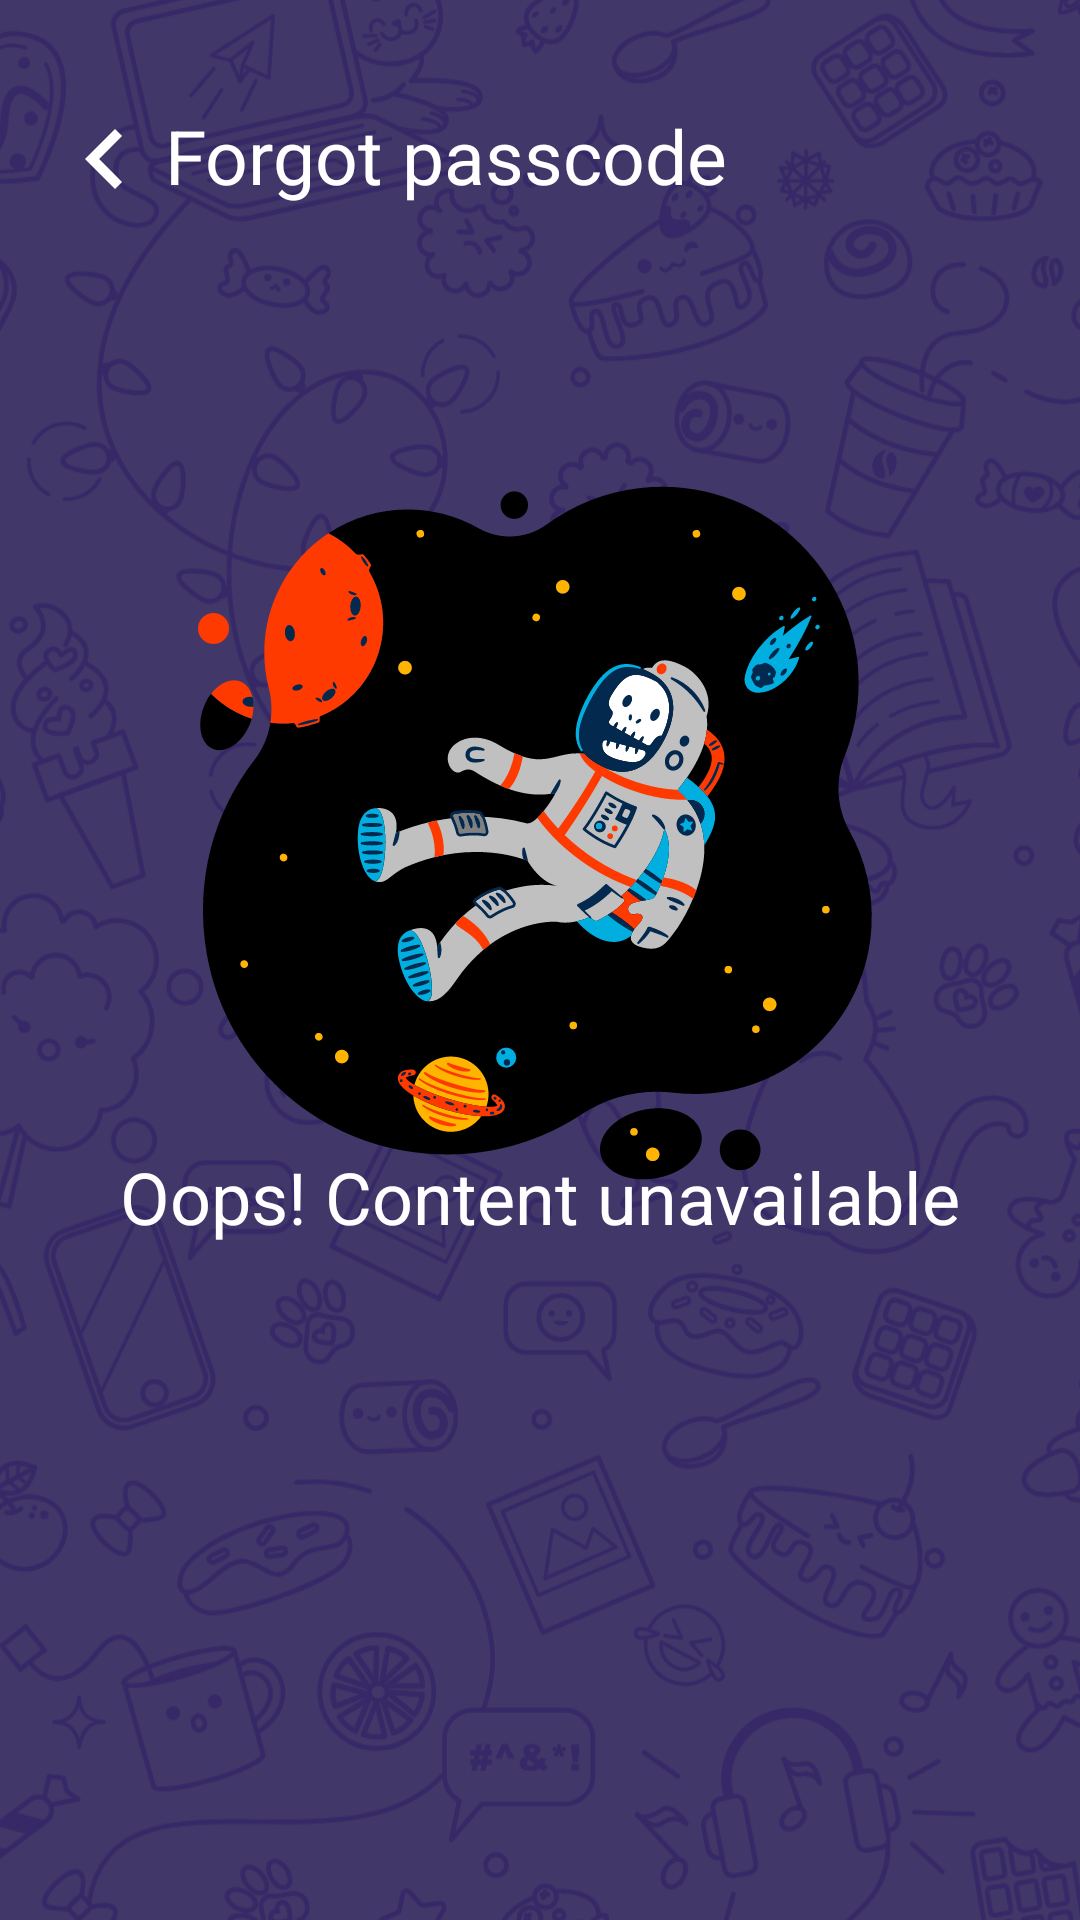

Produce the Android XML layout that renders to this screen, including the resource entries it uses.
<!-- AndroidManifest.xml: application theme AppTheme -->
<!-- res/layout/activity_page_not_found.xml -->
<?xml version="1.0" encoding="utf-8"?>

<androidx.constraintlayout.widget.ConstraintLayout xmlns:android="http://schemas.android.com/apk/res/android"
    xmlns:app="http://schemas.android.com/apk/res-auto"
    xmlns:tools="http://schemas.android.com/tools"
    android:layout_width="match_parent"
    android:layout_height="match_parent"
    android:background="#413768"
    tools:context=".PageNotFound">

    <androidx.constraintlayout.widget.Guideline
        android:id="@+id/TopGuide"
        android:layout_width="wrap_content"
        android:layout_height="wrap_content"
        android:orientation="horizontal"
        app:layout_constraintGuide_begin="25dp" />

    <androidx.constraintlayout.widget.Guideline
        android:id="@+id/BottomGuide"
        android:layout_width="wrap_content"
        android:layout_height="wrap_content"
        android:orientation="horizontal"
        app:layout_constraintGuide_end="25dp" />

    <androidx.constraintlayout.widget.Guideline
        android:id="@+id/LeftGuide"
        android:layout_width="wrap_content"
        android:layout_height="wrap_content"
        android:orientation="vertical"
        app:layout_constraintGuide_begin="25dp" />

    <androidx.constraintlayout.widget.Guideline
        android:id="@+id/RightGuide"
        android:layout_width="wrap_content"
        android:layout_height="wrap_content"
        android:orientation="vertical"
        app:layout_constraintGuide_end="25dp" />

    <ImageView
        android:id="@+id/BackgroundXML_PN"
        android:layout_width="600dp"
        android:layout_height="900dp"
        android:contentDescription="@string/Background1Description"
        app:layout_constraintBottom_toBottomOf="parent"
        app:layout_constraintDimensionRatio="47:100"
        app:layout_constraintEnd_toEndOf="parent"
        app:layout_constraintHorizontal_bias="0.502"
        app:layout_constraintStart_toStartOf="parent"
        app:layout_constraintTop_toTopOf="parent"
        app:layout_constraintVertical_bias="0.502"
        app:srcCompat="@drawable/background1" />

    <ImageButton
        android:id="@+id/BackButton"
        android:layout_width="220dp"
        android:layout_height="40dp"
        android:layout_marginTop="8dp"
        android:background="@android:color/transparent"
        android:contentDescription="@string/BackButtonDescription"
        android:scaleType="fitCenter"
        android:scrollX="100dp"
        app:layout_constraintStart_toStartOf="@+id/LeftGuide"
        app:layout_constraintTop_toTopOf="@+id/TopGuide"
        app:srcCompat="@drawable/back_button_24px" />

    <TextView
        android:id="@+id/ForgotPassCode"
        android:layout_width="wrap_content"
        android:layout_height="wrap_content"
        android:layout_marginStart="30dp"
        android:layout_marginTop="10dp"
        android:text="@string/ForgotPassIndicator"
        android:textColor="#FFFFFF"
        android:textSize="25sp"
        app:layout_constraintStart_toStartOf="@+id/LeftGuide"
        app:layout_constraintTop_toTopOf="@+id/TopGuide" />

    <ImageView
        android:id="@+id/NotFound"
        android:layout_width="250dp"
        android:layout_height="300dp"
        android:layout_marginTop="100dp"
        android:clickable="true"
        android:contentDescription="@string/NotFoundDescription"
        app:layout_constraintEnd_toStartOf="@+id/RightGuide"
        app:layout_constraintStart_toStartOf="@+id/LeftGuide"
        app:layout_constraintTop_toTopOf="@+id/TopGuide"
        app:srcCompat="@drawable/page_not_found" />

    <TextView
        android:id="@+id/Oops"
        android:layout_width="wrap_content"
        android:layout_height="wrap_content"
        android:layout_marginBottom="200dp"
        android:text="@string/NotFoundText"
        android:textColor="#FFFFFF"
        android:textSize="24sp"
        app:layout_constraintBottom_toTopOf="@+id/BottomGuide"
        app:layout_constraintEnd_toStartOf="@+id/RightGuide"
        app:layout_constraintStart_toStartOf="@+id/LeftGuide" />

</androidx.constraintlayout.widget.ConstraintLayout>
<!-- resources referenced by this layout -->
<resources>
  <!-- drawable back_button_24px (drawable) -->
  <vector xmlns:android="http://schemas.android.com/apk/res/android"
      android:width="24dp"
      android:height="24dp"
      android:viewportWidth="24"
      android:viewportHeight="24">
    <path
        android:fillColor="#FFFFFF"
        android:pathData="M15.41,16.59L10.83,12l4.58,-4.59L14,6l-6,6 6,6 1.41,-1.41z"/>
  </vector>
  <!-- drawable background1: vector/xml drawable (drawable, 244106 chars, omitted) -->
  <!-- drawable page_not_found: vector/xml drawable (drawable, 80881 chars, omitted) -->
  <string name="BackButtonDescription">Utilizes the back button</string>
  <string name="Background1Description">XML for BG1</string>
  <string name="ForgotPassIndicator">Forgot passcode</string>
  <string name="NotFoundDescription">Page went nowhere</string>
  <string name="NotFoundText">Oops! Content unavailable</string>
  <style name="AppTheme" parent="Theme.AppCompat.Light.NoActionBar">
          
          <item name="colorPrimary">@color/colorPrimary</item>
          <item name="colorPrimaryDark">@color/colorPrimaryDark</item>
          <item name="colorAccent">@color/colorAccent</item>
          <item name="android:windowDrawsSystemBarBackgrounds">true</item>
          <item name="android:windowTranslucentNavigation">true</item>
          <item name="android:statusBarColor">@android:color/transparent</item>
          <item name="android:navigationBarColor">@android:color/transparent</item>
      </style>
  <color name="colorPrimary">#6200EE</color>
  <color name="colorPrimaryDark">#3700B3</color>
  <color name="colorAccent">#03DAC5</color>
</resources>
